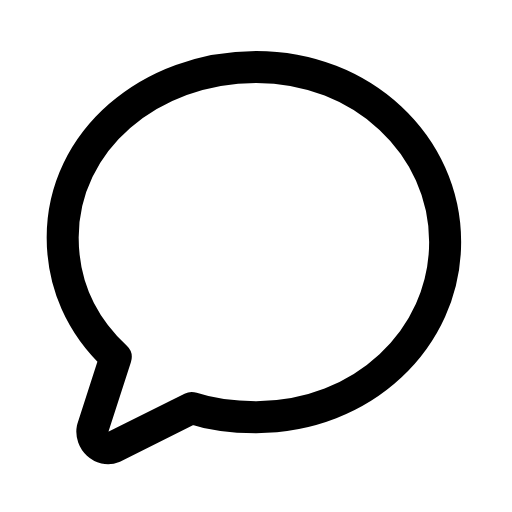
t = 0.00 s
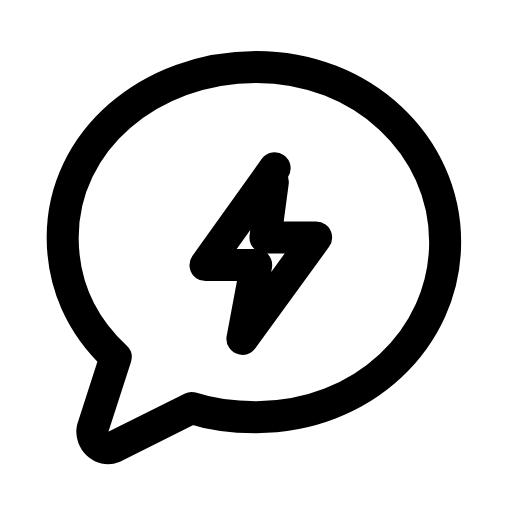
t = 0.32 s
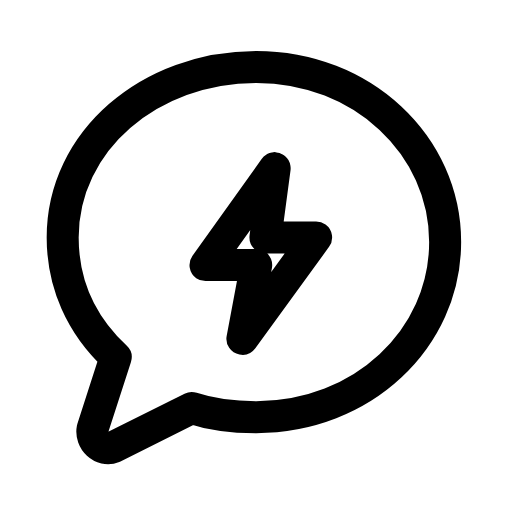
t = 0.57 s
t = 0.88 s: frame unchanged from t = 0.57 s, image omitted
t = 1.19 s: frame unchanged from t = 0.57 s, image omitted
t = 1.51 s: frame unchanged from t = 0.00 s, image omitted

The animated SVG that drew these frames (rendered in a browser with its animation timeline set to each time). Animation: 1 SMIL element (animate=1); one cycle of 1.80 s, repeats indefinitely.

<svg xmlns="http://www.w3.org/2000/svg" width="24" height="24" viewBox="0 0 24 24" fill="none"><g transform="translate(-0.95 -0.965) scale(1.08)"><path stroke="currentColor" stroke-width="1.389" stroke-linecap="round" stroke-linejoin="round" fill="none" d="M12 3.8C16.6 3.8 20.2 7.2 20.2 11.4S16.6 19 12 19C11 19 10.1 18.9 9.2 18.6L5.8 20.3C5.3 20.5 4.8 20 4.9 19.5L5.9 16.4C4.4 15 3.6 13.2 3.6 11.2C3.6 7 7.4 3.8 12 3.8Z"></path><path stroke="currentColor" stroke-width="1.389" stroke-linecap="round" stroke-linejoin="round" fill="none" d="M12.8 8.2L9.8 12.4L12 12.4L11.4 15.6L14.6 11.2L12.4 11.2Z" pathLength="1" stroke-dasharray="1"><animate attributeName="stroke-dashoffset" values="1;1;0;0;0;0;1;1;1" keyTimes="0;0.09;0.27;0.45;0.6;0.72;0.84;0.9;1" dur="1.8s" repeatCount="indefinite" calcMode="spline" keySplines="0.16 1 0.3 1;0.16 1 0.3 1;0.16 1 0.3 1;0.16 1 0.3 1;0.16 1 0.3 1;0.16 1 0.3 1;0.16 1 0.3 1;0.16 1 0.3 1"/></path></g></svg>
